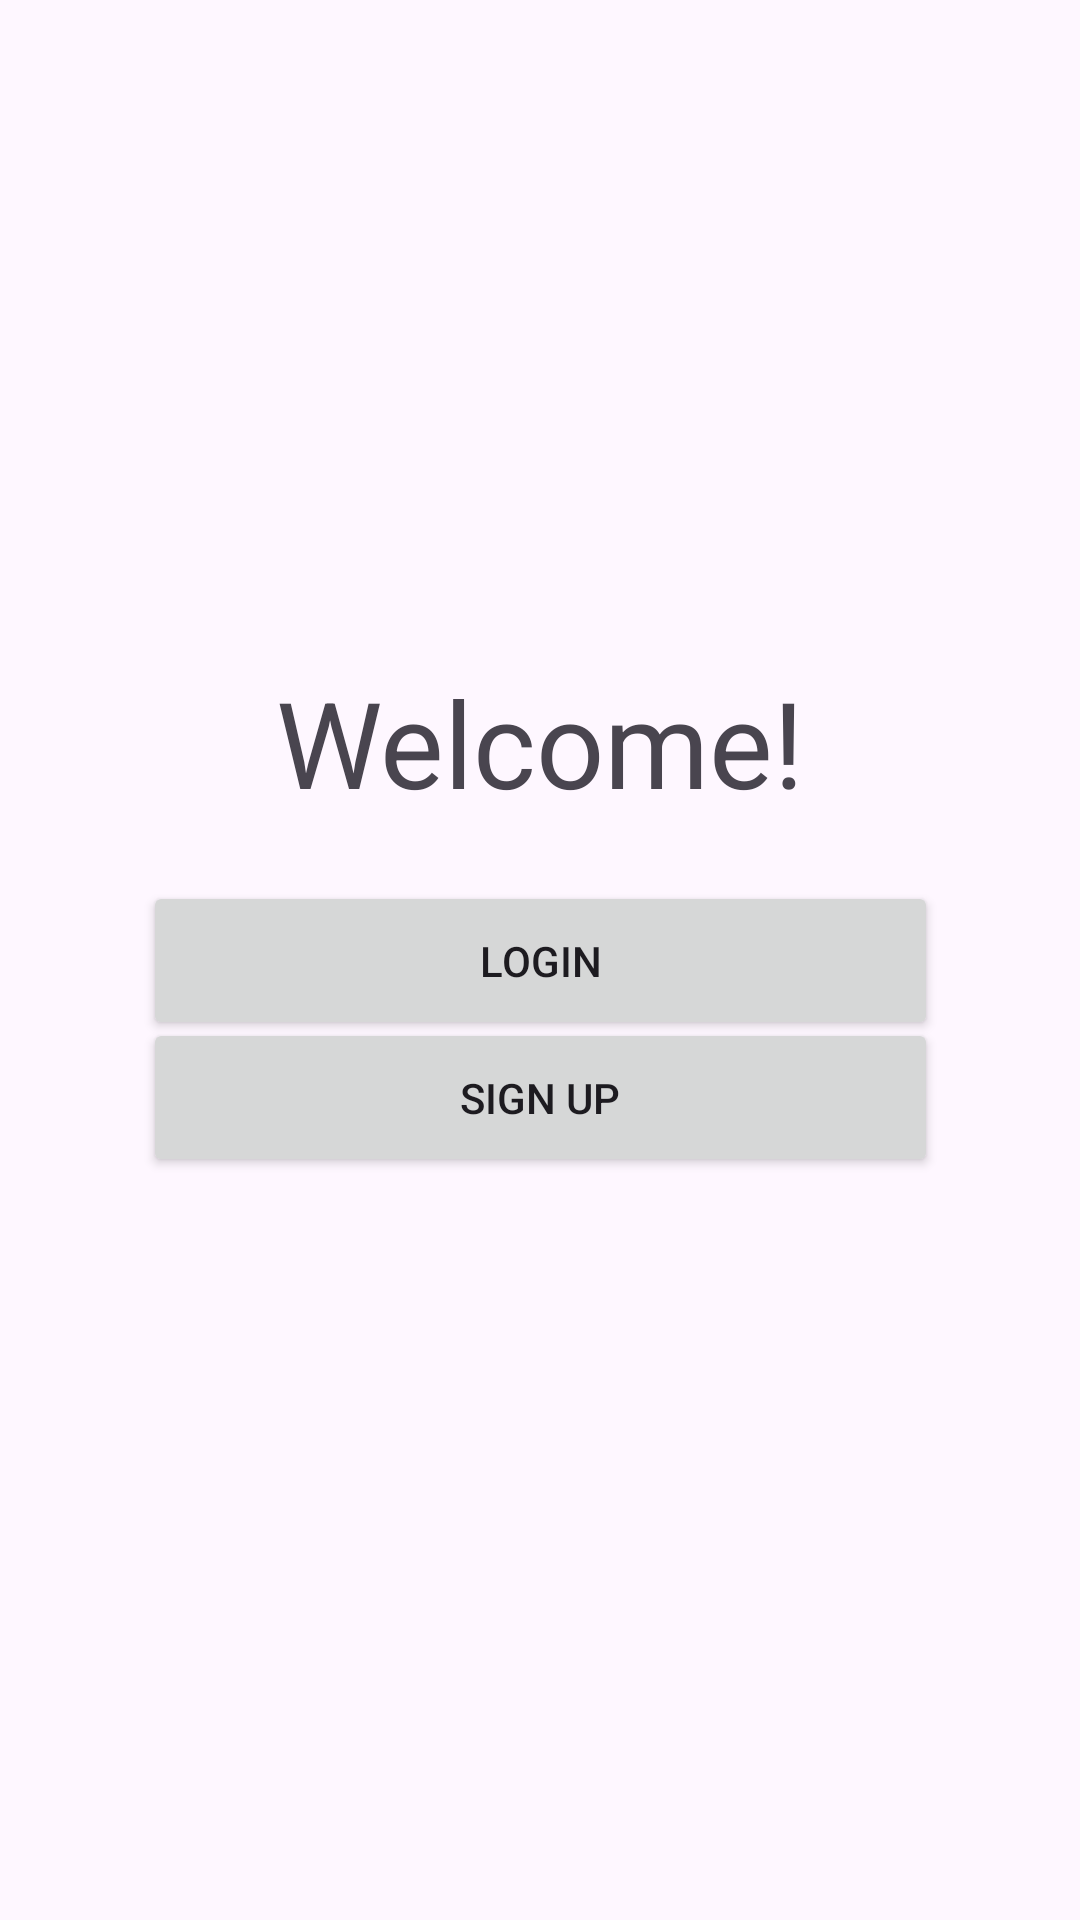

Write the Android layout XML for this screen, with the resource values it uses.
<!-- AndroidManifest.xml: application theme Theme.BahayKuboApp -->
<!-- res/layout/activity_main.xml -->
<?xml version="1.0" encoding="utf-8"?>
<androidx.constraintlayout.widget.ConstraintLayout xmlns:android="http://schemas.android.com/apk/res/android"
    xmlns:app="http://schemas.android.com/apk/res-auto"
    xmlns:tools="http://schemas.android.com/tools"
    android:id="@+id/activity_main"
    android:layout_width="match_parent"
    android:layout_height="match_parent"
    tools:context=".MainActivity">

    <TextView
        android:id="@+id/textView"
        android:layout_width="wrap_content"
        android:layout_height="wrap_content"
        android:text="Welcome!"
        android:textSize="40sp"
        app:layout_constraintBottom_toBottomOf="parent"
        app:layout_constraintEnd_toEndOf="parent"
        app:layout_constraintStart_toStartOf="parent"
        app:layout_constraintTop_toTopOf="parent"
        app:layout_constraintVertical_bias="0.376" />

    <Button
        android:id="@+id/btnStartLogin"
        android:layout_width="265dp"
        android:layout_height="53dp"
        android:text="Login"
        app:layout_constraintBottom_toBottomOf="parent"
        app:layout_constraintEnd_toEndOf="parent"
        app:layout_constraintStart_toStartOf="parent"
        app:layout_constraintTop_toTopOf="parent" />

    <Button
        android:id="@+id/btnStartSignup"
        android:layout_width="265dp"
        android:layout_height="53dp"
        android:text="Sign Up"
        app:layout_constraintBottom_toBottomOf="parent"
        app:layout_constraintEnd_toEndOf="parent"
        app:layout_constraintStart_toStartOf="parent"
        app:layout_constraintTop_toTopOf="parent"
        app:layout_constraintVertical_bias="0.578" />

</androidx.constraintlayout.widget.ConstraintLayout>
<!-- resources referenced by this layout -->
<resources>
  <style name="Theme.BahayKuboApp" parent="Base.Theme.BahayKuboApp" />
  <style name="Base.Theme.BahayKuboApp" parent="Theme.Material3.DayNight.NoActionBar">
          
          
      </style>
</resources>
